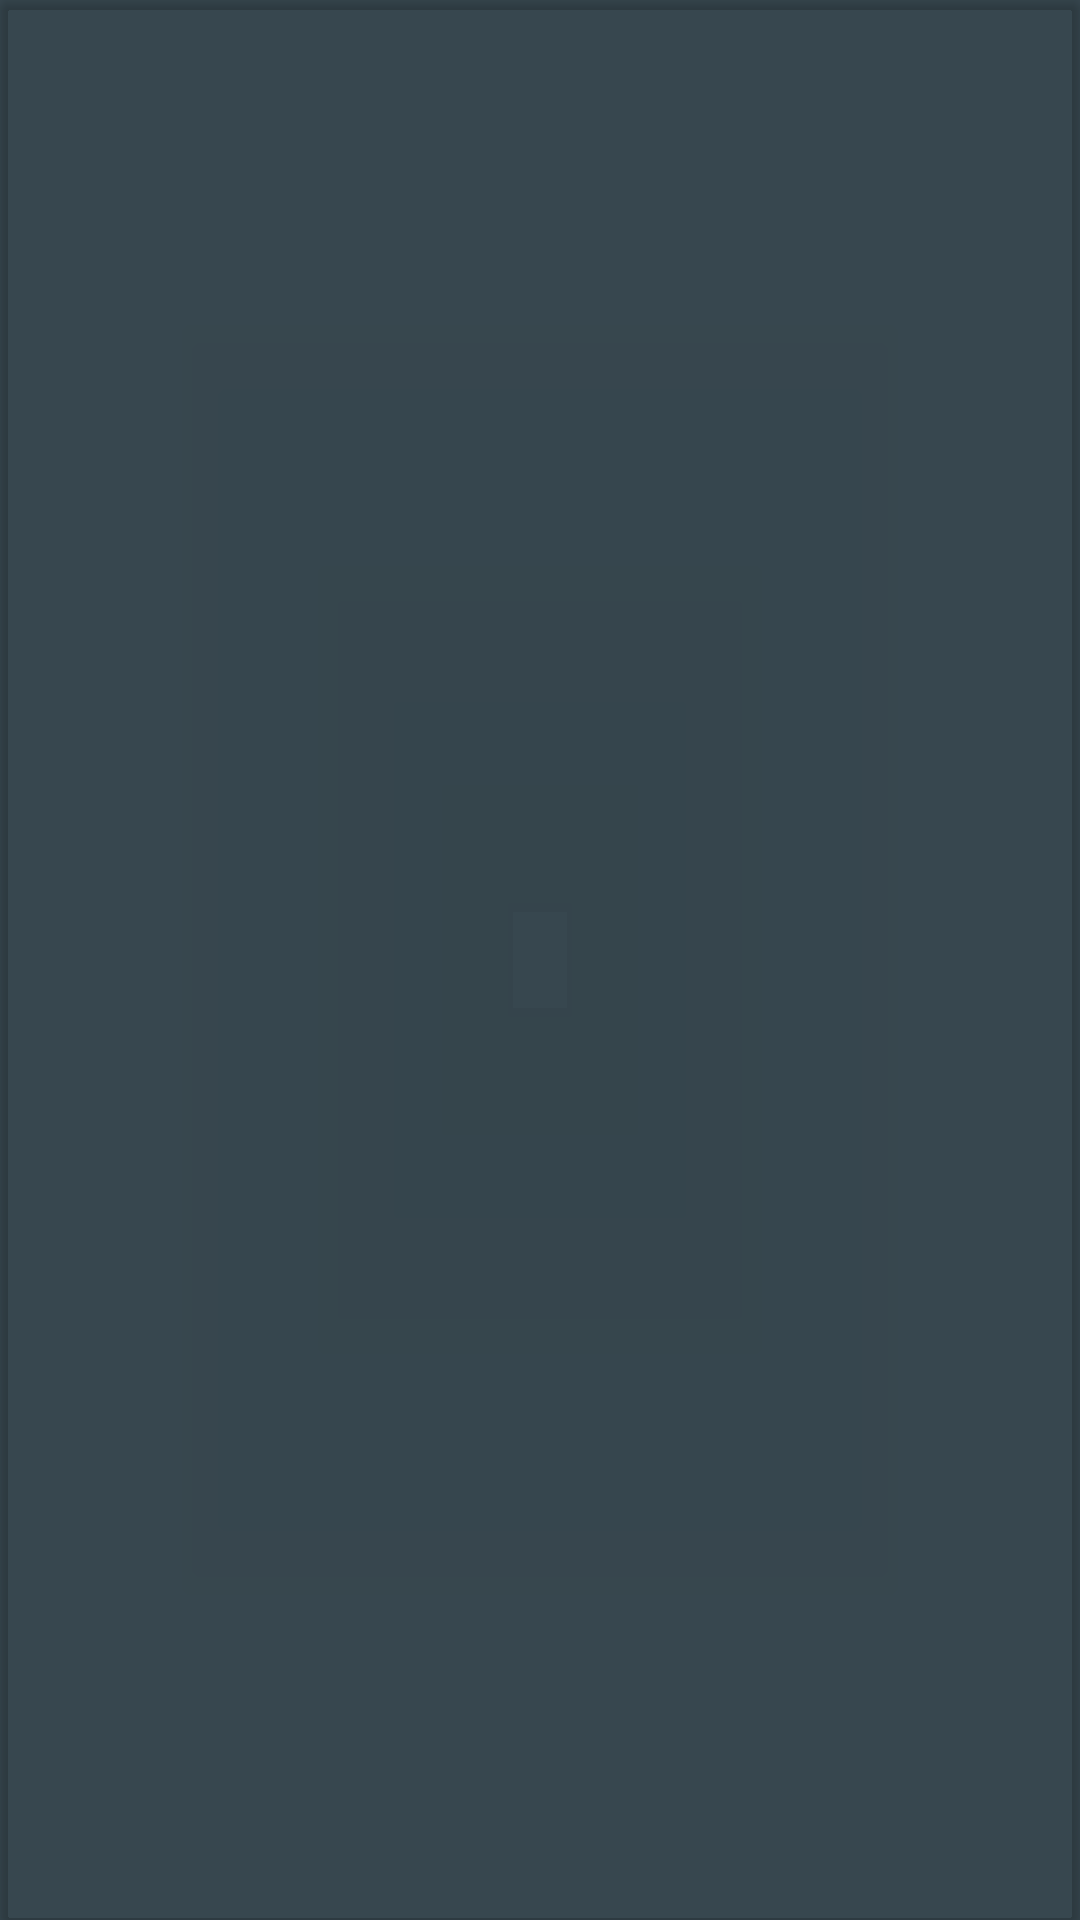

This screen was rendered from an Android layout file. Write that file and the resources it references.
<!-- AndroidManifest.xml: application theme AppTheme -->
<!-- res/layout/customer_item_layout.xml -->
<?xml version="1.0" encoding="utf-8"?>
<android.support.v7.widget.CardView
    xmlns:android="http://schemas.android.com/apk/res/android"
    xmlns:card_view="http://schemas.android.com/apk/res-auto"
    xmlns:tools="http://schemas.android.com/tools"
    android:layout_width="match_parent"
    android:layout_height="wrap_content"
    android:layout_marginBottom="5dp"
    card_view:cardCornerRadius="4dp"
    style="@style/AppTheme"
    >

    <RelativeLayout
        android:layout_width="match_parent"
        android:layout_height="match_parent"
        android:layout_marginStart="4dp"
        android:layout_marginEnd="4dp"
        android:padding="4dp">

        <TextView
            android:layout_width="wrap_content"
            android:layout_height="wrap_content"
            tools:text="Miguel"
            android:textColor="@android:color/primary_text_dark"
            android:id="@+id/customer_name_text_view"
            android:layout_alignParentTop="true"
            android:layout_alignParentLeft="true"
            android:layout_alignParentStart="true"
            android:textAppearance="@style/TextAppearance.AppCompat.Medium"
            android:textStyle="bold"

            />

        <TextView
            android:textColor="@android:color/white"
            android:layout_width="wrap_content"
            android:layout_height="wrap_content"
            tools:text="R$48,70"
            android:id="@+id/customer_price_text_view"
            android:layout_alignParentTop="true"
            android:layout_alignParentRight="true"
            android:textAppearance="@style/TextAppearance.AppCompat.Medium"
            android:textStyle="bold"
            android:layout_alignParentEnd="true"/>

        <android.support.v7.widget.RecyclerView
            android:layout_marginTop="4dp"
            android:layout_width="match_parent"
            android:layout_height="match_parent"
            android:id="@+id/parcel_recycler_view"

            android:layout_alignParentLeft="true"
            android:layout_alignParentStart="true"
            android:layout_below="@+id/customer_name_text_view"/>


    </RelativeLayout>



</android.support.v7.widget.CardView>
<!-- resources referenced by this layout -->
<resources>
  <style name="AppTheme" parent="Theme.AppCompat.NoActionBar">
          
          <item name="colorPrimary">@color/colorPrimary</item>
          <item name="colorPrimaryDark">@color/colorPrimaryDark</item>
          <item name="colorAccent">@color/colorAccent</item>
          <item name="android:colorBackground">@color/backgroundColor</item>
          <item name="cardBackgroundColor">@color/cardBackgroundColor</item>
      </style>
  <color name="colorPrimary">#ff6f00</color>
  <color name="colorPrimaryDark">#d95f00</color>
  <color name="colorAccent">#FFC107</color>
  <color name="backgroundColor">#37474f</color>
</resources>
